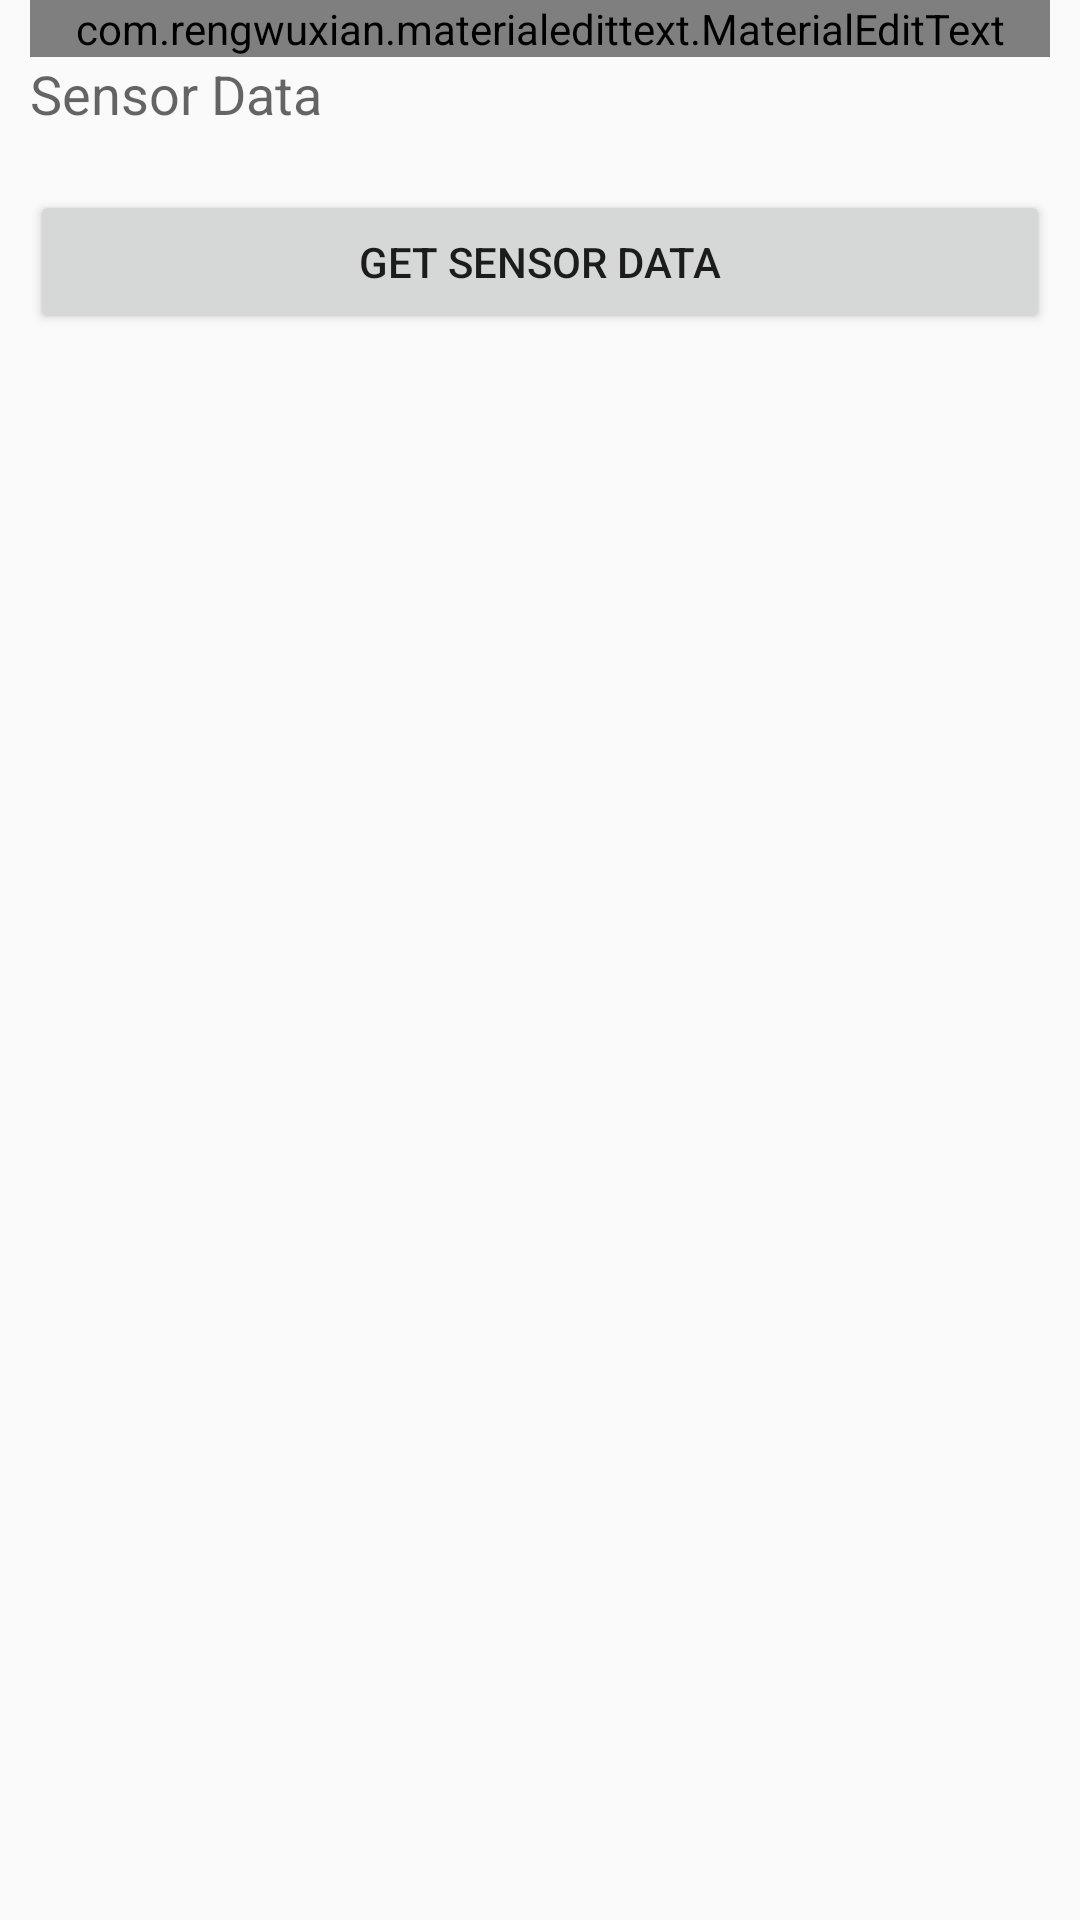

Layout XML and referenced resources for this Android screen:
<!-- AndroidManifest.xml: application theme AppTheme -->
<!-- res/layout/create_report_view.xml -->
<?xml version="1.0" encoding="utf-8"?>
<LinearLayout xmlns:android="http://schemas.android.com/apk/res/android"
    android:layout_width="match_parent"
    android:layout_height="match_parent"
    xmlns:app="http://schemas.android.com/apk/res-auto"
    android:orientation="vertical"
    android:paddingStart="10dp"
    android:paddingEnd="10dp">

    <com.rengwuxian.materialedittext.MaterialEditText
        android:id="@+id/report_name_edit_text"
        android:layout_width="match_parent"
        android:layout_height="wrap_content"
        android:hint="Name"
        android:textSize="20sp"
        app:met_baseColor="@android:color/black"
        app:met_floatingLabel="highlight"
        app:met_primaryColor="?colorAccent"
        app:met_singleLineEllipsis="true"/>

    <LinearLayout
        android:layout_width="match_parent"
        android:layout_height="wrap_content"
        android:orientation="vertical">

        <LinearLayout
            android:layout_width="match_parent"
            android:layout_height="wrap_content"
            android:orientation="horizontal">

            <TextView
                android:id="@+id/text_view_device_create_report"
                android:layout_width="0dp"
                android:layout_height="wrap_content"
                android:layout_weight="1"
                android:textAppearance="@style/TextAppearance.AppCompat.Medium"
                android:text="@string/sensor_data"/>

            <ImageView
                android:id="@+id/image_view_data"
                android:layout_width="0dp"
                android:layout_height="wrap_content"
                android:layout_weight="1"
                android:textAppearance="@style/TextAppearance.AppCompat.Large"
                android:src="@drawable/ic_close_red_24dp"/>

        </LinearLayout>

    </LinearLayout>

    <Button
        android:layout_marginTop="20dp"
        android:id="@+id/button_sensor_data"
        android:layout_width="match_parent"
        android:layout_height="wrap_content"
        android:text="Get Sensor Data"/>

</LinearLayout>
<!-- resources referenced by this layout -->
<resources>
  <string name="sensor_data">Sensor Data</string>
  <style name="AppTheme" parent="Theme.AppCompat.Light.NoActionBar">
          
          <item name="colorPrimary">@color/colorPrimary</item>
          <item name="colorPrimaryDark">@color/colorPrimaryDark</item>
          <item name="colorAccent">@color/colorAccent</item>
          <item name="android:itemBackground">@android:color/white</item>
          <item name="android:itemTextAppearance">@style/TextAppearance.AppCompat.Medium.Inverse</item>
      </style>
  <color name="colorPrimary">#3F51B5</color>
  <color name="colorPrimaryDark">#3F51B5</color>
  <color name="colorAccent">#FF4081</color>
</resources>
